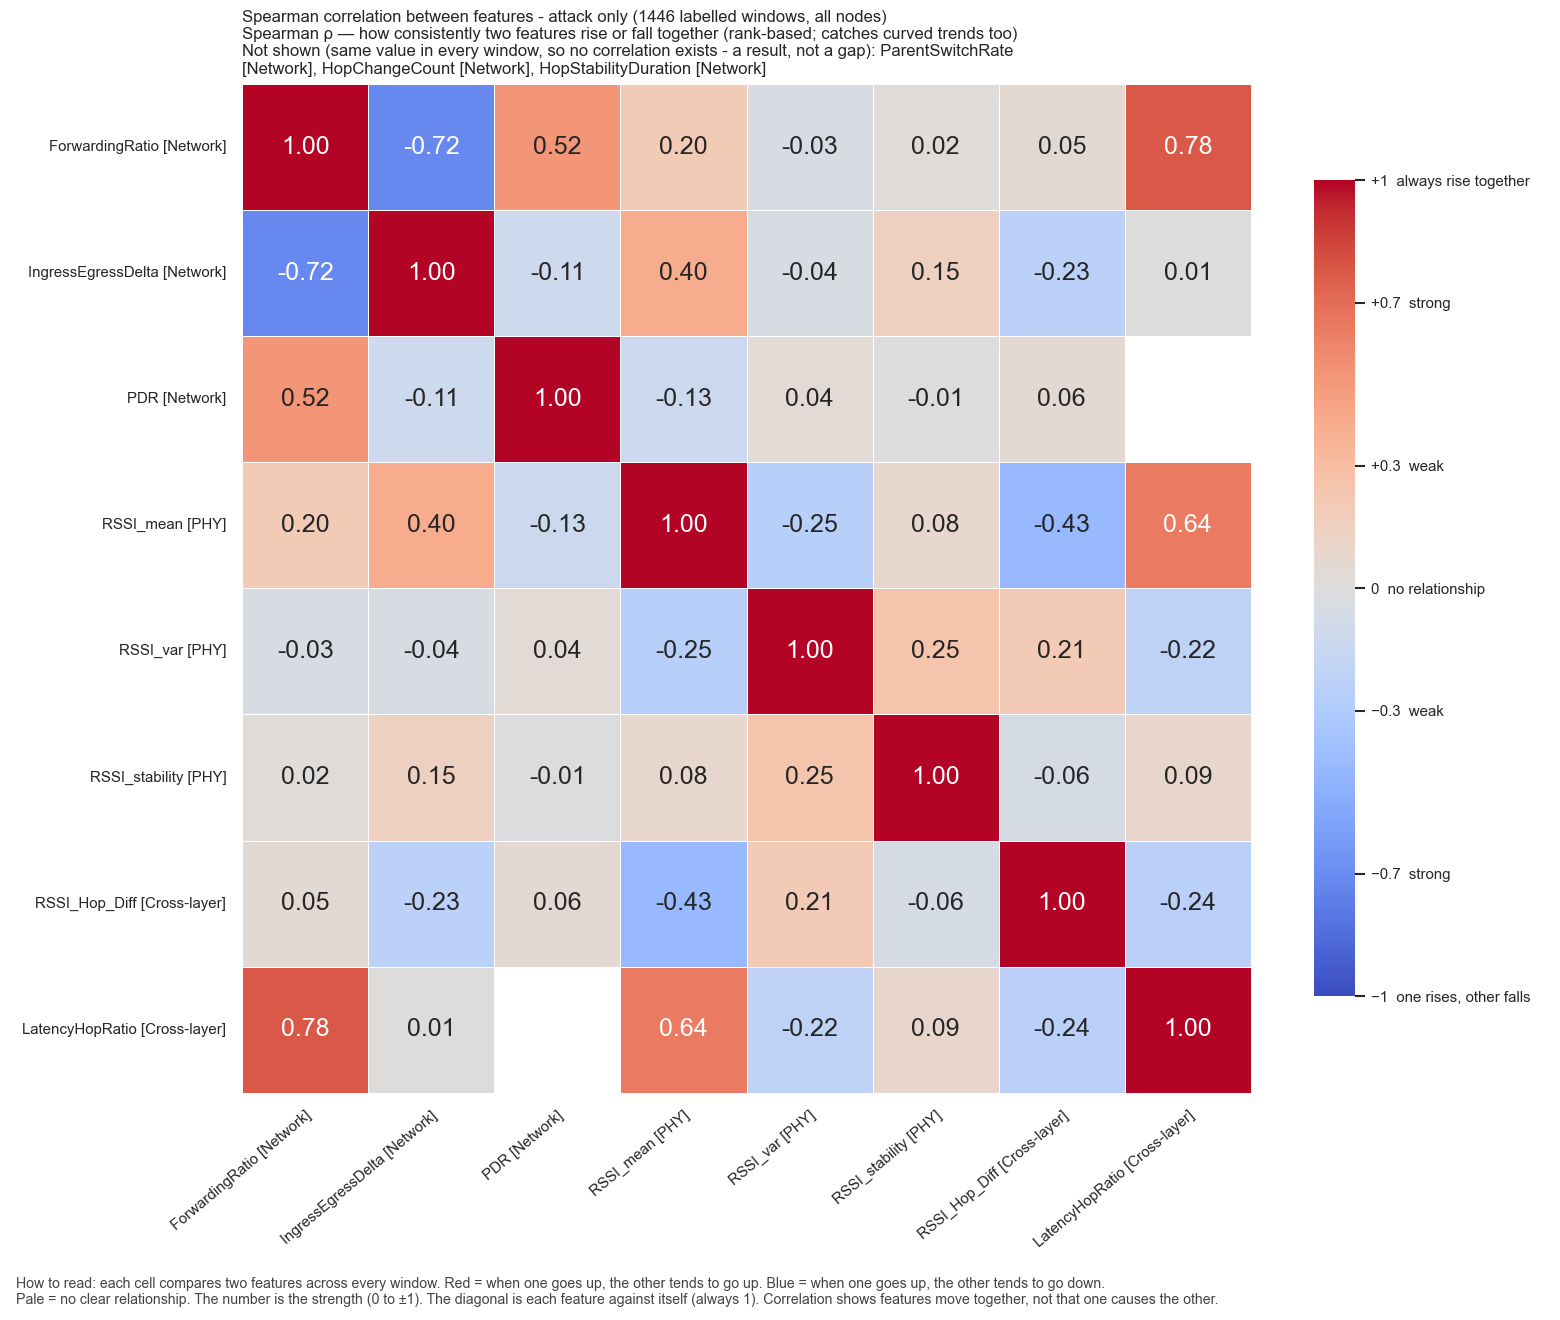

Data behind this chart, as committed beside it:
, ForwardingRatio, IngressEgressDelta, PDR, RSSI_mean, RSSI_var, RSSI_stability, RSSI_Hop_Diff, LatencyHopRatio
ForwardingRatio, 1.0, -0.7176, 0.5213, 0.1955, -0.03498, 0.02202, 0.0499, 0.7807
IngressEgressDelta, -0.7176, 1.0, -0.1126, 0.4002, -0.03976, 0.1511, -0.227, 0.01035
PDR, 0.5213, -0.1126, 1.0, -0.1272, 0.04201, -0.01492, 0.06235, 
RSSI_mean, 0.1955, 0.4002, -0.1272, 1.0, -0.2545, 0.0806, -0.4339, 0.6355
RSSI_var, -0.03498, -0.03976, 0.04201, -0.2545, 1.0, 0.2533, 0.2066, -0.2165
RSSI_stability, 0.02202, 0.1511, -0.01492, 0.0806, 0.2533, 1.0, -0.05937, 0.08643
RSSI_Hop_Diff, 0.0499, -0.227, 0.06235, -0.4339, 0.2066, -0.05937, 1.0, -0.2384
LatencyHopRatio, 0.7807, 0.01035, , 0.6355, -0.2165, 0.08643, -0.2384, 1.0
